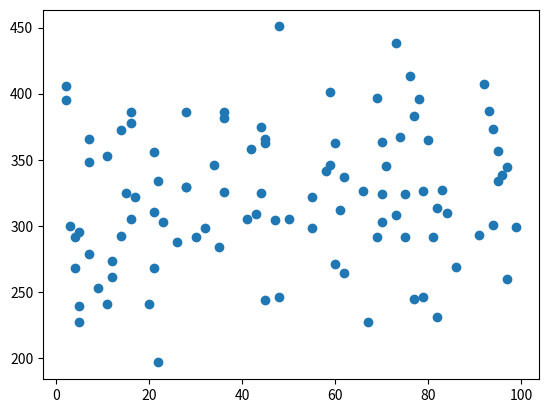
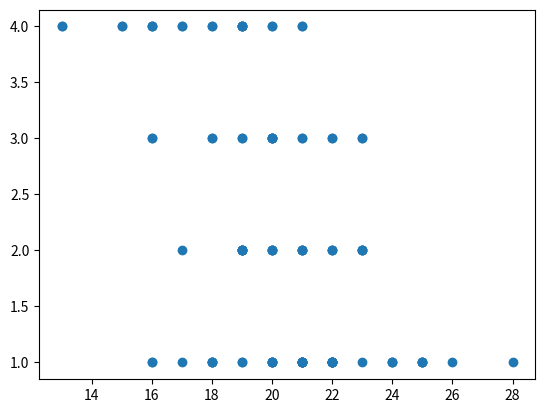

The matplotlib source for these figures, in order:
""""""
"""  		  	   		   	 			  		 			     			  	  		 	  	 		 			  		  			
template for generating data to fool learners (c) 2016 Tucker Balch  		  	   		   	 			  		 			     			  	  		 	  	 		 			  		  			
Copyright 2018, Georgia Institute of Technology (Georgia Tech)  		  	   		   	 			  		 			     			  	  		 	  	 		 			  		  			
Atlanta, Georgia 30332  		  	   		   	 			  		 			     			  	  		 	  	 		 			  		  			
All Rights Reserved  		  	   		   	 			  		 			     			  	  		 	  	 		 			  		  			
  		  	   		   	 			  		 			     			  	  		 	  	 		 			  		  			
Template code for CS 4646/7646  		  	   		   	 			  		 			     			  	  		 	  	 		 			  		  			
  		  	   		   	 			  		 			     			  	  		 	  	 		 			  		  			
Georgia Tech asserts copyright ownership of this template and all derivative  		  	   		   	 			  		 			     			  	  		 	  	 		 			  		  			
works, including solutions to the projects assigned in this course. Students  		  	   		   	 			  		 			     			  	  		 	  	 		 			  		  			
and other users of this template code are advised not to share it with others  		  	   		   	 			  		 			     			  	  		 	  	 		 			  		  			
or to make it available on publicly viewable websites including repositories  		  	   		   	 			  		 			     			  	  		 	  	 		 			  		  			
such as github and gitlab.  This copyright statement should not be removed  		  	   		   	 			  		 			     			  	  		 	  	 		 			  		  			
or edited.  		  	   		   	 			  		 			     			  	  		 	  	 		 			  		  			
  		  	   		   	 			  		 			     			  	  		 	  	 		 			  		  			
We do grant permission to share solutions privately with non-students such  		  	   		   	 			  		 			     			  	  		 	  	 		 			  		  			
as potential employers. However, sharing with other current or future  		  	   		   	 			  		 			     			  	  		 	  	 		 			  		  			
students of CS 7646 is prohibited and subject to being investigated as a  		  	   		   	 			  		 			     			  	  		 	  	 		 			  		  			
GT honor code violation.  		  	   		   	 			  		 			     			  	  		 	  	 		 			  		  			
  		  	   		   	 			  		 			     			  	  		 	  	 		 			  		  			
-----do not edit anything above this line---  		  	   		   	 			  		 			     			  	  		 	  	 		 			  		  			
  		  	   		   	 			  		 			     			  	  		 	  	 		 			  		  			
Student Name: Aarushi Gupta (replace with your name)  		  	   		   	 			  		 			     			  	  		 	  	 		 			  		  			
GT User ID: agupta857 (replace with your User ID)  		  	   		   	 			  		 			     			  	  		 	  	 		 			  		  			
GT ID: 903633934 (replace with your GT ID)  		  	   		   	 			  		 			     			  	  		 	  	 		 			  		  			
"""
import numpy as np
import matplotlib.pyplot as plt
import pandas as pd
import math


# this function should return a dataset (X and Y) that will work  		  	   		   	 			  		 			     			  	  		 	  	 		 			  		  			
# better for linear regression than decision trees  		  	   		   	 			  		 			     			  	  		 	  	 		 			  		  			
def best_4_lin_reg(seed=1489683273):
    """  		  	   		   	 			  		 			     			  	  		 	  	 		 			  		  			
    Returns data that performs significantly better with LinRegLearner than DTLearner.  		  	   		   	 			  		 			     			  	  		 	  	 		 			  		  			
    The data set should include from 2 to 10 columns in X, and one column in Y.  		  	   		   	 			  		 			     			  	  		 	  	 		 			  		  			
    The data should contain from 10 (minimum) to 1000 (maximum) rows.  		  	   		   	 			  		 			     			  	  		 	  	 		 			  		  			
  		  	   		   	 			  		 			     			  	  		 	  	 		 			  		  			
    :param seed: The random seed for your data generation.  		  	   		   	 			  		 			     			  	  		 	  	 		 			  		  			
    :type seed: int  		  	   		   	 			  		 			     			  	  		 	  	 		 			  		  			
    :return: Returns data that performs significantly better with LinRegLearner than DTLearner.  		  	   		   	 			  		 			     			  	  		 	  	 		 			  		  			
    :rtype: numpy.ndarray  		  	   		   	 			  		 			     			  	  		 	  	 		 			  		  			
    """
    size = (100, 10)
    np.random.seed(seed)
    # contibution of 10 factors in deciding to buy a property
    X = np.random.randint(1, 100, size)

    # weights of each factor
    weights = np.random.random(10)

    # final price of the property
    Y = np.dot(X, weights)
    return X, Y


def best_4_dt(seed=1489683273):
    """  		  	   		   	 			  		 			     			  	  		 	  	 		 			  		  			
    Returns data that performs significantly better with DTLearner than LinRegLearner.  		  	   		   	 			  		 			     			  	  		 	  	 		 			  		  			
    The data set should include from 2 to 10 columns in X, and one column in Y.  		  	   		   	 			  		 			     			  	  		 	  	 		 			  		  			
    The data should contain from 10 (minimum) to 1000 (maximum) rows.  		  	   		   	 			  		 			     			  	  		 	  	 		 			  		  			
  		  	   		   	 			  		 			     			  	  		 	  	 		 			  		  			
    :param seed: The random seed for your data generation.  		  	   		   	 			  		 			     			  	  		 	  	 		 			  		  			
    :type seed: int  		  	   		   	 			  		 			     			  	  		 	  	 		 			  		  			
    :return: Returns data that performs significantly better with DTLearner than LinRegLearner.  		  	   		   	 			  		 			     			  	  		 	  	 		 			  		  			
    :rtype: numpy.ndarray  		  	   		   	 			  		 			     			  	  		 	  	 		 			  		  			
    """
    size = (100, 6)
    np.random.seed(seed)

    # grade scored in 6 subjects
    X = np.random.choice([1, 2, 3, 4, 5], size, p=[0.05, 0.15, 0.35, 0.3, 0.15])

    # Y - 1: Science stream, 2: Medical Stream, 3: Finance Stream, 4: Arts Stream
    Y = np.zeros(size[0])
    for i in range(size[0]):
        if X[i, 0] >= 4:
            Y[i] = 1
        elif X[i, 1] >= 4:
            Y[i] = 2
        elif X[i, 2] >= 4:
            Y[i] = 3
        else:
            Y[i] = 4

    return X, Y


def author():
    """  		  	   		   	 			  		 			     			  	  		 	  	 		 			  		  			
    :return: The GT username of the student  		  	   		   	 			  		 			     			  	  		 	  	 		 			  		  			
    :rtype: str  		  	   		   	 			  		 			     			  	  		 	  	 		 			  		  			
    """
    return "agupta857"  # Change this to your user ID


if __name__ == "__main__":
    X, Y = best_4_lin_reg()

    plt.figure(1)
    plt.scatter(X[:, 0], Y)
    plt.savefig("best_4_lin_reg.png")

    df = pd.DataFrame(np.column_stack((X, Y)))
    print(df.describe())

    X, Y = best_4_dt()

    plt.figure(2)
    plt.scatter(np.sum(X, axis=1), Y)
    plt.savefig("best_4_dt.png")

    df = pd.DataFrame(np.column_stack((X, Y)))
    print(df.describe())
